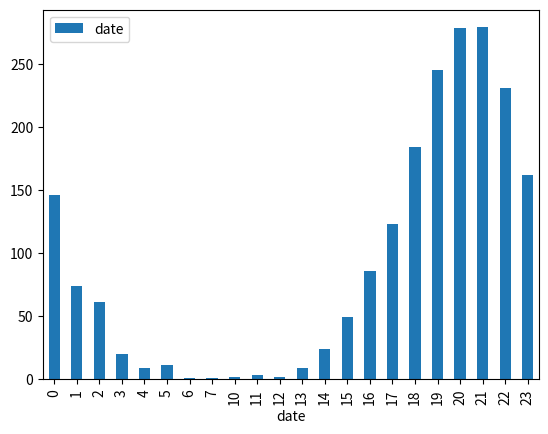

Generate this figure with matplotlib:
#!/usr/bin/env python


"""Create and visualize date with timestamps."""

# core modules
from datetime import datetime
import random

# 3rd party module
import numpy as np
import pandas as pd
from matplotlib import pyplot as plt


def create_data(num_samples, year, month_p=None, day_p=None):
    """
    Create timestamp data.

    Parameters
    ----------
    num_samples : int
    year: int
    month_p : int, optional (default: None)
    day_p : int, optional (default: None)

    Returns
    -------
    data : Pandas.Dataframe object
    """
    data = []
    for _ in range(num_samples):
        if month_p is None:
            month = random.randint(1, 12)
        else:
            month = month_p
        if day_p is None:
            day = random.randint(1, 28)
        else:
            day = day_p
        hour = int(np.random.normal(loc=7) * 3) % 24
        minute = random.randint(0, 59)
        data.append({'date': datetime(year, month, day, hour, minute)})
    data = sorted(data, key=lambda n: n['date'])
    return pd.DataFrame(data)


def visualize_data(df):
    """
    Plot data binned by hour.

    x-axis is the hour, y-axis is the number of datapoints.

    Parameters
    ----------
    df : Pandas.Dataframe object
    """
    df.groupby(df["date"].dt.hour).count().plot(kind="bar")
    plt.show()


df = create_data(2000, 2017)
visualize_data(df)
